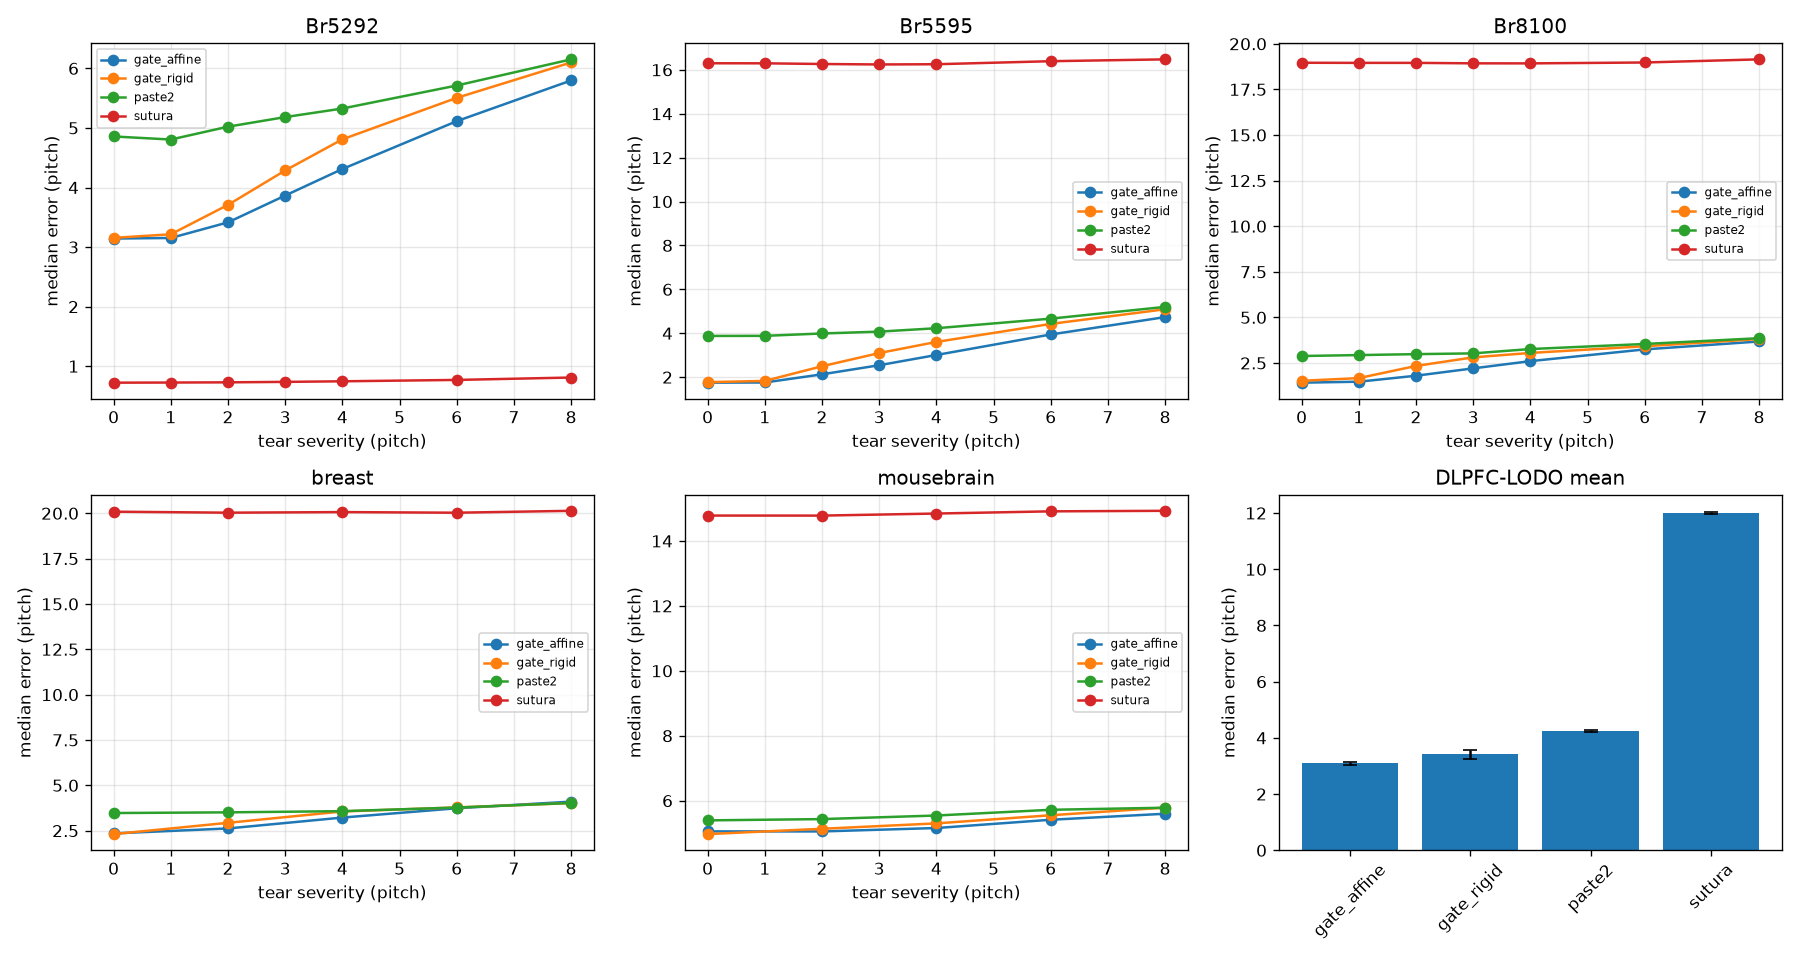

The file beside this chart, header and first rows:
run_tag, timestamp, dataset, group, regime, degenerate, tissue, method, kind, severity, seed, median_pitch, mean_pitch, p90_pitch, p95_pitch, median_px, n, pitch_px, bridge_coverage, base_err_pitch, beats_base, seconds, status, detail
reproduce, 2026-07-18T08:35:09Z, Br5292, dlpfc, real_serial, False, human DLPFC, paste2, aligner, 0.0, 0, 4.863, 5.728, 10.69, 12.89, 666.2, 4182, 137.0, 0.9539, 4.863, True, 0.0, ok, 
reproduce, 2026-07-18T08:35:09Z, Br5292, dlpfc, real_serial, False, human DLPFC, gate_rigid, refiner, 0.0, 0, 3.178, 3.721, 6.869, 8.241, 435.4, 4182, 137.0, 0.9539, 4.863, True, 0.04, ok, 
reproduce, 2026-07-18T08:35:10Z, Br5292, dlpfc, real_serial, False, human DLPFC, gate_affine, refiner, 0.0, 0, 3.172, 3.718, 6.879, 8.228, 434.6, 4182, 137.0, 0.9539, 4.863, True, 0.04, ok, 
reproduce, 2026-07-18T08:35:10Z, Br5292, dlpfc, real_serial, False, human DLPFC, sutura, aligner, 0.0, 0, 0.7243, 0.8419, 1.46, 1.843, 99.23, 4182, 137.0, 0.9539, 4.863, True, 0.38, ok, 
reproduce, 2026-07-18T08:35:10Z, Br5292, dlpfc, real_serial, False, human DLPFC, paste2, aligner, 1.0, 0, 4.865, 5.718, 10.63, 13.03, 666.5, 4182, 137.0, 0.9539, 4.865, True, 0.0, ok, 
reproduce, 2026-07-18T08:35:10Z, Br5292, dlpfc, real_serial, False, human DLPFC, gate_rigid, refiner, 1.0, 0, 3.27, 3.819, 7.061, 8.417, 447.9, 4182, 137.0, 0.9539, 4.865, True, 0.05, ok, 
reproduce, 2026-07-18T08:35:10Z, Br5292, dlpfc, real_serial, False, human DLPFC, gate_affine, refiner, 1.0, 0, 3.18, 3.698, 6.842, 8.17, 435.7, 4182, 137.0, 0.9539, 4.865, True, 0.04, ok, 
reproduce, 2026-07-18T08:35:10Z, Br5292, dlpfc, real_serial, False, human DLPFC, sutura, aligner, 1.0, 0, 0.7277, 0.8381, 1.44, 1.816, 99.69, 4182, 137.0, 0.9539, 4.865, True, 0.23, ok, 
reproduce, 2026-07-18T08:35:10Z, Br5292, dlpfc, real_serial, False, human DLPFC, paste2, aligner, 2.0, 0, 5.041, 5.851, 10.92, 13.2, 690.6, 4182, 137.0, 0.9539, 5.041, True, 0.0, ok, 
reproduce, 2026-07-18T08:35:10Z, Br5292, dlpfc, real_serial, False, human DLPFC, gate_rigid, refiner, 2.0, 0, 3.842, 4.534, 8.498, 10.1, 526.4, 4182, 137.0, 0.9539, 5.041, True, 0.05, ok, 
reproduce, 2026-07-18T08:35:10Z, Br5292, dlpfc, real_serial, False, human DLPFC, gate_affine, refiner, 2.0, 0, 3.431, 4.034, 7.538, 9.015, 470, 4182, 137.0, 0.9539, 5.041, True, 0.04, ok, 
reproduce, 2026-07-18T08:35:11Z, Br5292, dlpfc, real_serial, False, human DLPFC, sutura, aligner, 2.0, 0, 0.7286, 0.8667, 1.499, 1.96, 99.82, 4182, 137.0, 0.9539, 5.041, True, 0.25, ok, 
reproduce, 2026-07-18T08:35:11Z, Br5292, dlpfc, real_serial, False, human DLPFC, paste2, aligner, 3.0, 0, 5.233, 6.042, 11.37, 13.64, 717, 4182, 137.0, 0.9539, 5.233, True, 0.0, ok, 
reproduce, 2026-07-18T08:35:11Z, Br5292, dlpfc, real_serial, False, human DLPFC, gate_rigid, refiner, 3.0, 0, 4.475, 5.269, 9.942, 11.8, 613.1, 4182, 137.0, 0.9539, 5.233, True, 0.05, ok, 
reproduce, 2026-07-18T08:35:11Z, Br5292, dlpfc, real_serial, False, human DLPFC, gate_affine, refiner, 3.0, 0, 3.88, 4.49, 8.392, 10.1, 531.5, 4182, 137.0, 0.9539, 5.233, True, 0.04, ok, 
reproduce, 2026-07-18T08:35:11Z, Br5292, dlpfc, real_serial, False, human DLPFC, sutura, aligner, 3.0, 0, 0.7448, 0.9528, 1.617, 2.399, 102, 4182, 137.0, 0.9539, 5.233, True, 0.26, ok, 
reproduce, 2026-07-18T08:35:11Z, Br5292, dlpfc, real_serial, False, human DLPFC, paste2, aligner, 4.0, 0, 5.333, 6.258, 11.93, 14.49, 730.6, 4182, 137.0, 0.9539, 5.333, True, 0.0, ok, 
reproduce, 2026-07-18T08:35:11Z, Br5292, dlpfc, real_serial, False, human DLPFC, gate_rigid, refiner, 4.0, 0, 4.973, 5.839, 11.12, 13.48, 681.2, 4182, 137.0, 0.9539, 5.333, True, 0.05, ok, 
reproduce, 2026-07-18T08:35:11Z, Br5292, dlpfc, real_serial, False, human DLPFC, gate_affine, refiner, 4.0, 0, 4.246, 4.927, 9.325, 11.34, 581.8, 4182, 137.0, 0.9539, 5.333, True, 0.04, ok, 
reproduce, 2026-07-18T08:35:12Z, Br5292, dlpfc, real_serial, False, human DLPFC, sutura, aligner, 4.0, 0, 0.753, 1.062, 1.746, 3.165, 103.2, 4182, 137.0, 0.9539, 5.333, True, 0.17, ok, 
reproduce, 2026-07-18T08:35:12Z, Br5292, dlpfc, real_serial, False, human DLPFC, paste2, aligner, 6.0, 0, 5.674, 6.779, 13.11, 16.27, 777.4, 4182, 137.0, 0.9539, 5.674, True, 0.0, ok, 
reproduce, 2026-07-18T08:35:12Z, Br5292, dlpfc, real_serial, False, human DLPFC, gate_rigid, refiner, 6.0, 0, 5.628, 6.676, 12.85, 16.11, 771.1, 4182, 137.0, 0.9539, 5.674, True, 0.05, ok, 
reproduce, 2026-07-18T08:35:12Z, Br5292, dlpfc, real_serial, False, human DLPFC, gate_affine, refiner, 6.0, 0, 5.024, 5.938, 11.51, 14.17, 688.3, 4182, 137.0, 0.9539, 5.674, True, 0.06, ok, 
reproduce, 2026-07-18T08:35:12Z, Br5292, dlpfc, real_serial, False, human DLPFC, sutura, aligner, 6.0, 0, 0.7927, 1.569, 3.088, 8.049, 108.6, 4182, 137.0, 0.9539, 5.674, True, 0.17, ok, 
reproduce, 2026-07-18T08:35:12Z, Br5292, dlpfc, real_serial, False, human DLPFC, paste2, aligner, 8.0, 0, 6.122, 7.298, 14.23, 17.75, 838.8, 4182, 137.0, 0.9539, 6.122, True, 0.0, ok, 
reproduce, 2026-07-18T08:35:12Z, Br5292, dlpfc, real_serial, False, human DLPFC, gate_rigid, refiner, 8.0, 0, 6.095, 7.267, 14.18, 17.67, 835.1, 4182, 137.0, 0.9539, 6.122, True, 0.04, ok, 
reproduce, 2026-07-18T08:35:12Z, Br5292, dlpfc, real_serial, False, human DLPFC, gate_affine, refiner, 8.0, 0, 5.655, 6.772, 13.33, 16.43, 774.8, 4182, 137.0, 0.9539, 6.122, True, 0.06, ok, 
reproduce, 2026-07-18T08:35:12Z, Br5292, dlpfc, real_serial, False, human DLPFC, sutura, aligner, 8.0, 0, 0.8615, 2.327, 8.799, 12.67, 118, 4182, 137.0, 0.9539, 6.122, True, 0.18, ok, 
reproduce, 2026-07-18T08:35:12Z, Br5292, dlpfc, real_serial, False, human DLPFC, paste2, aligner, 0.0, 1, 4.815, 5.661, 10.59, 12.64, 659.7, 4182, 137.0, 0.9539, 4.815, True, 0.0, ok, 
reproduce, 2026-07-18T08:35:12Z, Br5292, dlpfc, real_serial, False, human DLPFC, gate_rigid, refiner, 0.0, 1, 3.057, 3.605, 6.662, 8.075, 418.9, 4182, 137.0, 0.9539, 4.815, True, 0.04, ok, 
reproduce, 2026-07-18T08:35:12Z, Br5292, dlpfc, real_serial, False, human DLPFC, gate_affine, refiner, 0.0, 1, 3.09, 3.624, 6.67, 8.144, 423.4, 4182, 137.0, 0.9539, 4.815, True, 0.05, ok, 
reproduce, 2026-07-18T08:35:13Z, Br5292, dlpfc, real_serial, False, human DLPFC, sutura, aligner, 0.0, 1, 0.7217, 0.849, 1.478, 1.873, 98.88, 4182, 137.0, 0.9539, 4.815, True, 0.17, ok, 
reproduce, 2026-07-18T08:35:13Z, Br5292, dlpfc, real_serial, False, human DLPFC, paste2, aligner, 1.0, 1, 4.767, 5.68, 10.66, 12.88, 653.1, 4182, 137.0, 0.9539, 4.767, True, 0.0, ok, 
reproduce, 2026-07-18T08:35:13Z, Br5292, dlpfc, real_serial, False, human DLPFC, gate_rigid, refiner, 1.0, 1, 3.105, 3.621, 6.676, 8.174, 425.4, 4182, 137.0, 0.9539, 4.767, True, 0.04, ok, 
reproduce, 2026-07-18T08:35:13Z, Br5292, dlpfc, real_serial, False, human DLPFC, gate_affine, refiner, 1.0, 1, 3.127, 3.654, 6.737, 8.216, 428.4, 4182, 137.0, 0.9539, 4.767, True, 0.04, ok, 
reproduce, 2026-07-18T08:35:13Z, Br5292, dlpfc, real_serial, False, human DLPFC, sutura, aligner, 1.0, 1, 0.7208, 0.8476, 1.462, 1.87, 98.75, 4182, 137.0, 0.9539, 4.767, True, 0.19, ok, 
reproduce, 2026-07-18T08:35:13Z, Br5292, dlpfc, real_serial, False, human DLPFC, paste2, aligner, 2.0, 1, 5.002, 5.771, 10.87, 13.12, 685.2, 4182, 137.0, 0.9539, 5.002, True, 0.0, ok, 
reproduce, 2026-07-18T08:35:13Z, Br5292, dlpfc, real_serial, False, human DLPFC, gate_rigid, refiner, 2.0, 1, 3.447, 4.027, 7.5, 9.097, 472.2, 4182, 137.0, 0.9539, 5.002, True, 0.05, ok, 
reproduce, 2026-07-18T08:35:13Z, Br5292, dlpfc, real_serial, False, human DLPFC, gate_affine, refiner, 2.0, 1, 3.326, 3.906, 7.207, 8.846, 455.6, 4182, 137.0, 0.9539, 5.002, True, 0.04, ok, 
reproduce, 2026-07-18T08:35:13Z, Br5292, dlpfc, real_serial, False, human DLPFC, sutura, aligner, 2.0, 1, 0.7171, 0.8656, 1.474, 1.946, 98.24, 4182, 137.0, 0.9539, 5.002, True, 0.17, ok, 
reproduce, 2026-07-18T08:35:13Z, Br5292, dlpfc, real_serial, False, human DLPFC, paste2, aligner, 3.0, 1, 5.144, 5.975, 11.32, 13.86, 704.7, 4182, 137.0, 0.9539, 5.144, True, 0.0, ok, 
reproduce, 2026-07-18T08:35:13Z, Br5292, dlpfc, real_serial, False, human DLPFC, gate_rigid, refiner, 3.0, 1, 3.963, 4.62, 8.735, 10.72, 542.9, 4182, 137.0, 0.9539, 5.144, True, 0.05, ok, 
reproduce, 2026-07-18T08:35:13Z, Br5292, dlpfc, real_serial, False, human DLPFC, gate_affine, refiner, 3.0, 1, 3.799, 4.479, 8.476, 10.32, 520.4, 4182, 137.0, 0.9539, 5.144, True, 0.05, ok, 
reproduce, 2026-07-18T08:35:14Z, Br5292, dlpfc, real_serial, False, human DLPFC, sutura, aligner, 3.0, 1, 0.7186, 0.8838, 1.508, 2.049, 98.46, 4182, 137.0, 0.9539, 5.144, True, 0.2, ok, 
reproduce, 2026-07-18T08:35:14Z, Br5292, dlpfc, real_serial, False, human DLPFC, paste2, aligner, 4.0, 1, 5.328, 6.3, 12.13, 14.87, 729.9, 4182, 137.0, 0.9539, 5.328, True, 0.0, ok, 
reproduce, 2026-07-18T08:35:14Z, Br5292, dlpfc, real_serial, False, human DLPFC, gate_rigid, refiner, 4.0, 1, 4.546, 5.323, 10.27, 12.43, 622.9, 4182, 137.0, 0.9539, 5.328, True, 0.05, ok, 
reproduce, 2026-07-18T08:35:14Z, Br5292, dlpfc, real_serial, False, human DLPFC, gate_affine, refiner, 4.0, 1, 4.357, 5.09, 9.793, 11.81, 596.9, 4182, 137.0, 0.9539, 5.328, True, 0.05, ok, 
reproduce, 2026-07-18T08:35:14Z, Br5292, dlpfc, real_serial, False, human DLPFC, sutura, aligner, 4.0, 1, 0.721, 0.9, 1.535, 2.12, 98.78, 4182, 137.0, 0.9539, 5.328, True, 0.23, ok, 
reproduce, 2026-07-18T08:35:14Z, Br5292, dlpfc, real_serial, False, human DLPFC, paste2, aligner, 6.0, 1, 5.887, 6.899, 13.37, 16.47, 806.5, 4182, 137.0, 0.9539, 5.887, True, 0.0, ok, 
reproduce, 2026-07-18T08:35:14Z, Br5292, dlpfc, real_serial, False, human DLPFC, gate_rigid, refiner, 6.0, 1, 5.458, 6.454, 12.63, 15.33, 747.8, 4182, 137.0, 0.9539, 5.887, True, 0.15, ok, 
reproduce, 2026-07-18T08:35:14Z, Br5292, dlpfc, real_serial, False, human DLPFC, gate_affine, refiner, 6.0, 1, 5.231, 6.189, 12.18, 14.65, 716.7, 4182, 137.0, 0.9539, 5.887, True, 0.04, ok, 
reproduce, 2026-07-18T08:35:14Z, Br5292, dlpfc, real_serial, False, human DLPFC, sutura, aligner, 6.0, 1, 0.7132, 0.9023, 1.544, 2.064, 97.71, 4182, 137.0, 0.9539, 5.887, True, 0.17, ok, 
reproduce, 2026-07-18T08:35:15Z, Br5292, dlpfc, real_serial, False, human DLPFC, paste2, aligner, 8.0, 1, 6.302, 7.541, 14.98, 18.3, 863.4, 4182, 137.0, 0.9539, 6.302, True, 0.0, ok, 
reproduce, 2026-07-18T08:35:15Z, Br5292, dlpfc, real_serial, False, human DLPFC, gate_rigid, refiner, 8.0, 1, 6.221, 7.374, 14.59, 17.82, 852.3, 4182, 137.0, 0.9539, 6.302, True, 0.06, ok, 
reproduce, 2026-07-18T08:35:15Z, Br5292, dlpfc, real_serial, False, human DLPFC, gate_affine, refiner, 8.0, 1, 5.989, 7.143, 14.19, 17.18, 820.5, 4182, 137.0, 0.9539, 6.302, True, 0.04, ok, 
reproduce, 2026-07-18T08:35:15Z, Br5292, dlpfc, real_serial, False, human DLPFC, sutura, aligner, 8.0, 1, 0.7101, 0.9133, 1.529, 2.021, 97.29, 4182, 137.0, 0.9539, 6.302, True, 0.17, ok, 
reproduce, 2026-07-18T08:35:15Z, Br5292, dlpfc, real_serial, False, human DLPFC, paste2, aligner, 0.0, 2, 4.893, 5.696, 10.65, 12.98, 670.4, 4182, 137.0, 0.9539, 4.893, True, 0.0, ok, 
reproduce, 2026-07-18T08:35:15Z, Br5292, dlpfc, real_serial, False, human DLPFC, gate_rigid, refiner, 0.0, 2, 3.229, 3.74, 6.928, 8.281, 442.4, 4182, 137.0, 0.9539, 4.893, True, 0.05, ok, 
reproduce, 2026-07-18T08:35:15Z, Br5292, dlpfc, real_serial, False, human DLPFC, gate_affine, refiner, 0.0, 2, 3.167, 3.658, 6.77, 8.139, 434, 4182, 137.0, 0.9539, 4.893, True, 0.05, ok, 
reproduce, 2026-07-18T08:35:15Z, Br5292, dlpfc, real_serial, False, human DLPFC, sutura, aligner, 0.0, 2, 0.7248, 0.843, 1.475, 1.832, 99.3, 4182, 137.0, 0.9539, 4.893, True, 0.21, ok, 
... 312 more rows
